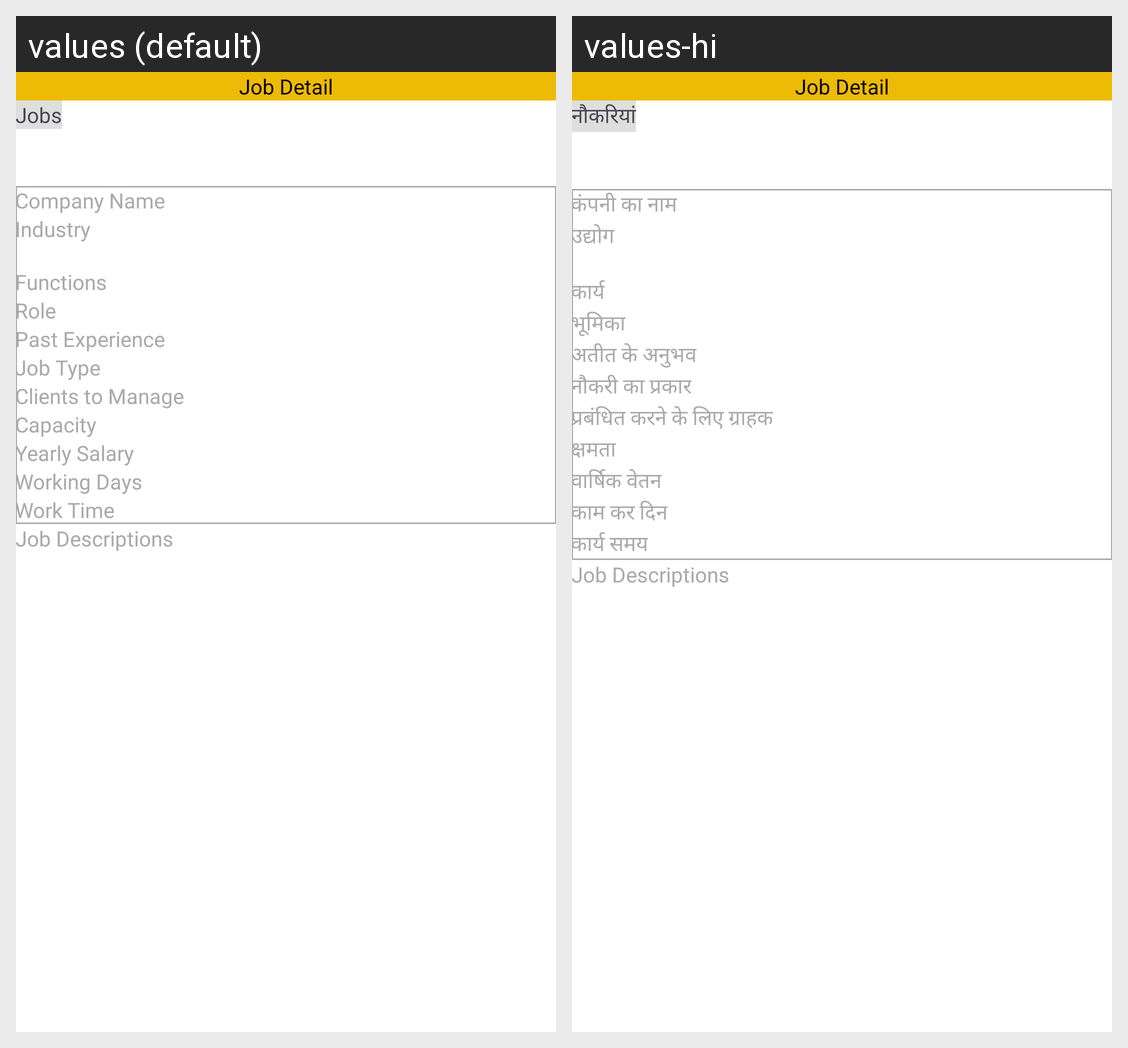

Here is an Android app screen in its default locale and in the app's own translations. Write out the translated-string differences for the strings that appear on this screen.
Android screen res/layout/activity_applied_job_detail.xml rendered under 2 locales, left to right: values (default), values-hi. Device: Nexus 5 (rendered at 1080×1920; each locale shown at half size, 540×960, under a caption strip naming it); theme Theme.Lifeset.
Strings drawn on this screen, with the default value and each locale's value (text and hints the layout hard-codes, and strings that could not be matched under every locale, appear in the picture but are not listed):

str_jobs
  values: Jobs
  values-hi: नौकरियां

str_company_name
  values: Company Name
  values-hi: कंपनी का नाम

str_industry
  values: Industry
  values-hi: उद्योग

str_functions
  values: Functions
  values-hi: कार्य

str_role
  values: Role
  values-hi: भूमिका

str_past_experience
  values: Past Experience
  values-hi: अतीत के अनुभव

str_job_type
  values: Job Type
  values-hi: नौकरी का प्रकार

str_clients_to_manage
  values: Clients to Manage
  values-hi: प्रबंधित करने के लिए ग्राहक

str_capacity
  values: Capacity
  values-hi: क्षमता

str_yearly_salary
  values: Yearly Salary
  values-hi: वार्षिक वेतन

str_working_days
  values: Working Days
  values-hi: काम कर दिन

str_work_time
  values: Work Time
  values-hi: कार्य समय
